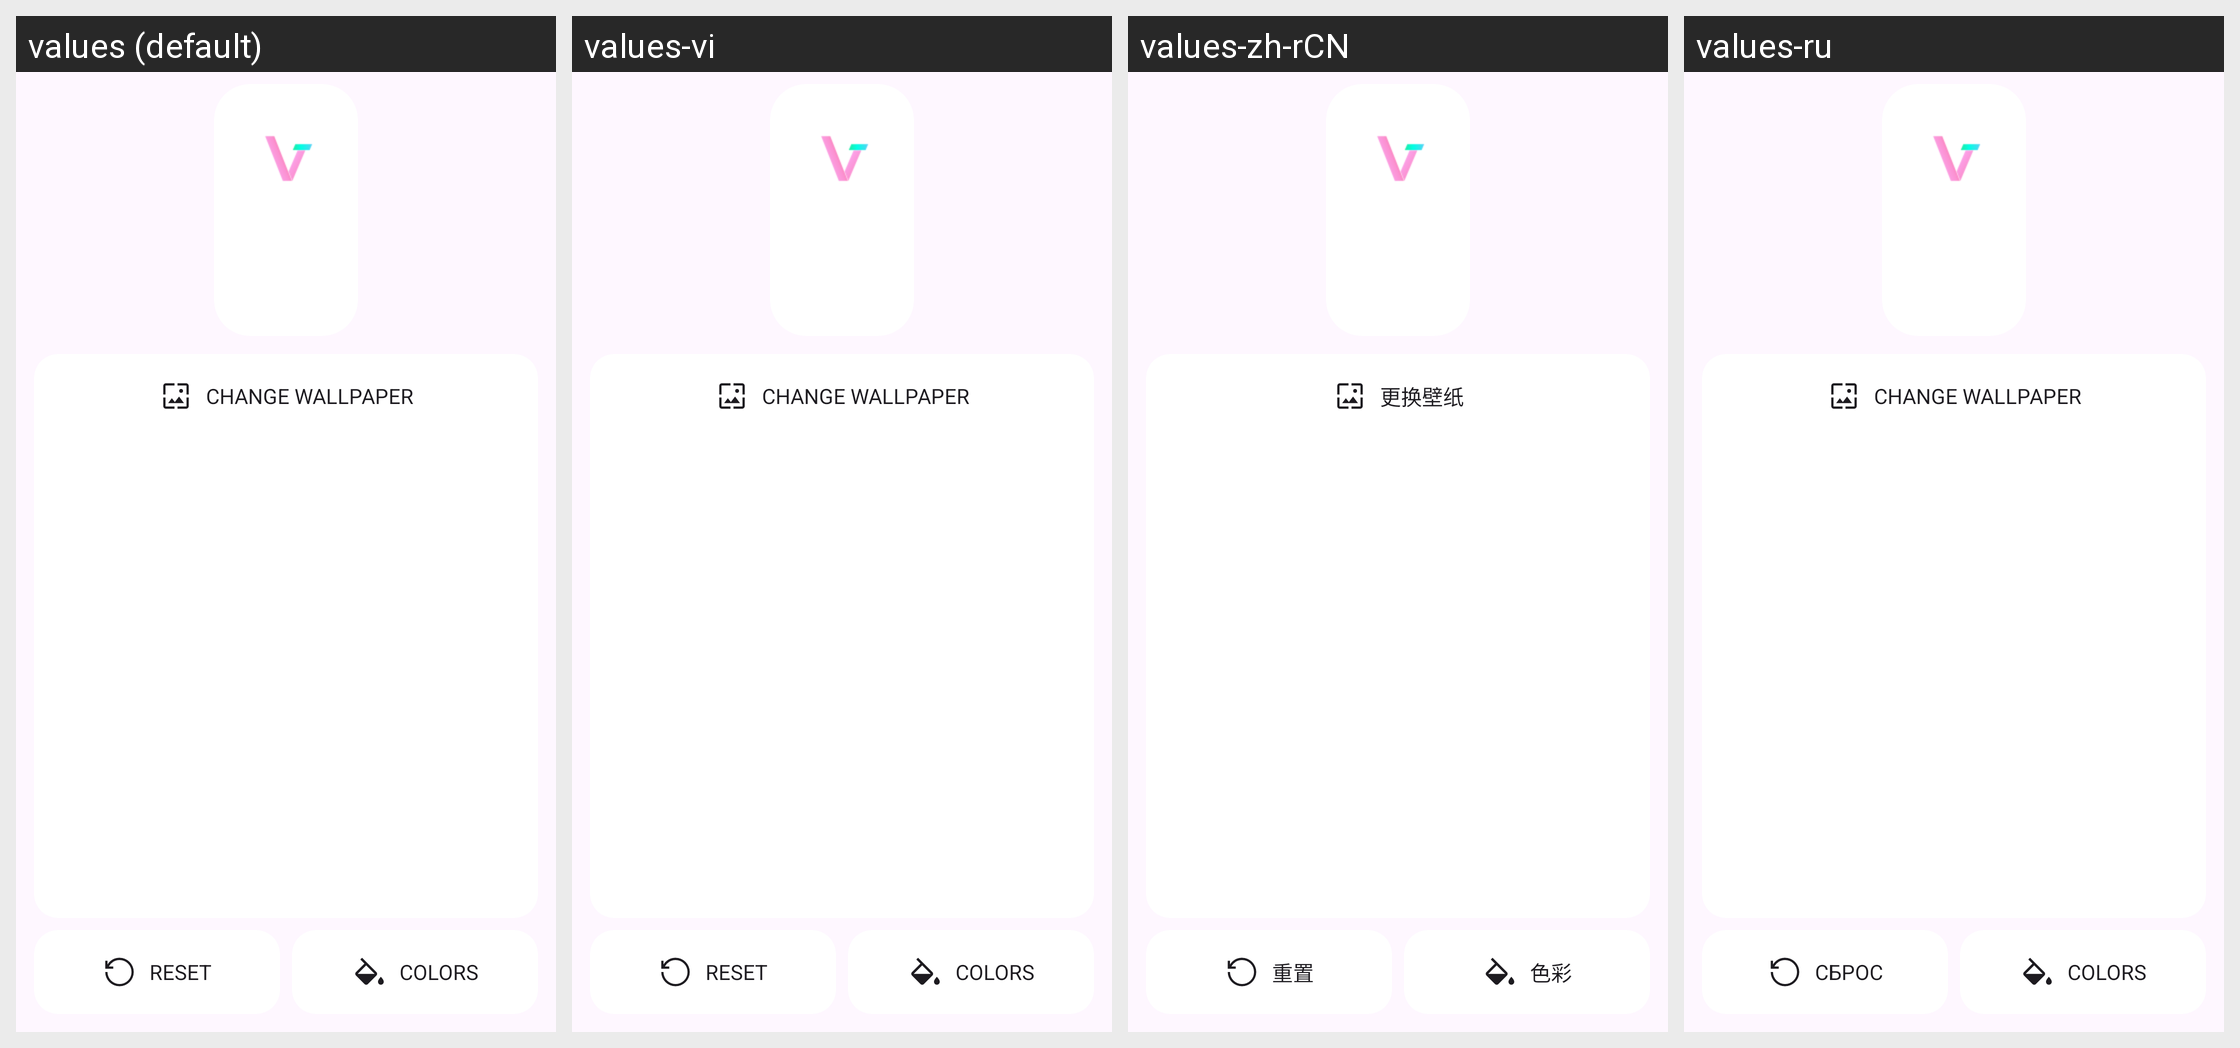

Locale-by-locale string values for the Android screen shown in this grid:
Android screen res/layout/preference_wallpaper.xml rendered under 4 locales, left to right: values (default), values-vi, values-zh-rCN, values-ru. Device: Nexus 5 (rendered at 1080×1920; each locale shown at half size, 540×960, under a caption strip naming it); theme Theme.App.
Other locales in the repository, not shown: values-ar, values-bn, values-de, values-de-rDE, values-en, values-en-rGB, values-es-rES, values-fr, values-fr-rFR, values-gu-rIN, values-hi, values-in-rID, values-it, values-it-rIT, values-ja-rJP, values-ko-rKR, values-pt-rBR, values-ro-rRO, values-tr, values-ur-rIN, values-zh-rTW.
Strings drawn on this screen, with the default value and each locale's value (text and hints the layout hard-codes, and strings that could not be matched under every locale, appear in the picture but are not listed):

pref_start_page_wallpaper_title
  values: Change wallpaper
  values-vi: Change wallpaper
  values-zh-rCN: 更换壁纸
  values-ru: Change wallpaper

reset
  values: Reset
  values-vi: Reset
  values-zh-rCN: 重置
  values-ru: Сброс

pref_start_page_colors_title
  values: Colors
  values-vi: Colors
  values-zh-rCN: 色彩
  values-ru: Colors
